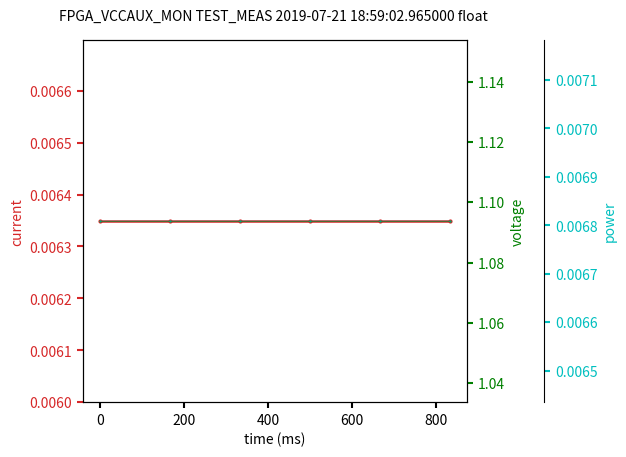
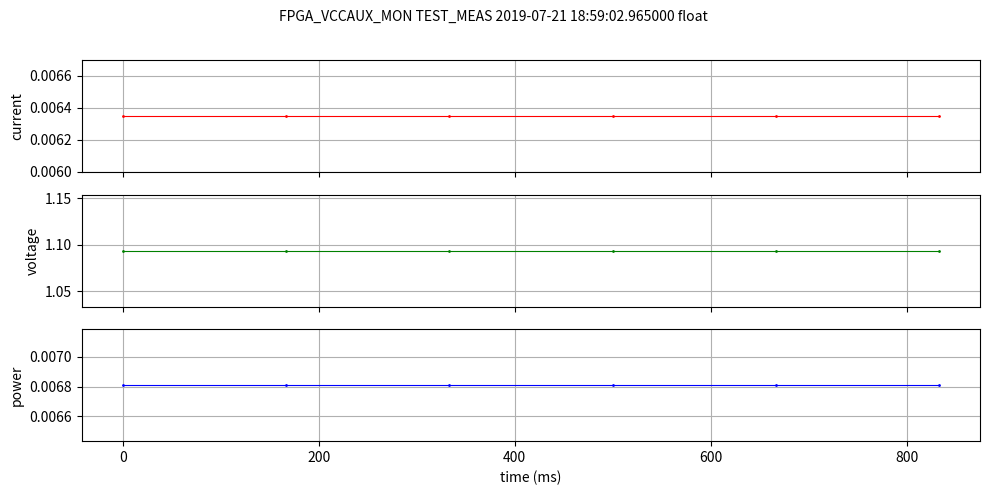

Here is the Python script that generated these plots, in order:
#!/usr/bin/env python

"""This module ."""

from __future__ import division
import matplotlib.pyplot as plt
from mpl_toolkits.axes_grid1 import make_axes_locatable

LINE_STYLE_DOT    = 'o'
LINE_STYLE_LN     = 'b-'
PLOT_COLORS       = ['g', 'b', 'c', 'm', 'y', 'k', 'r']
FONTSIZE          = 10
XLABEL            = 'time (ms)'
ADJUST            = 0.88
FIRST_COLOR       = 'tab:red' 
LINEWIDTH         = 0.8
MARKERSIZE        = 1
INDEX_MEAS_NAME   = 0
INDEX_FIRST_MEAS  = 0

class MeasPlotter:
    """TODO."""

    tmp_meas_ch1  = None
    tmp_meas_ch2  = None
    path_ch1      = None
    path_ch2      = None
    show          = None
    meas_time     = None

    def __init__(self, meas_ch1=None, meas_ch2=None, folderpath=None, filepath1=None, filepath2=None, show=False, meas_time=None):
        """TODO."""
        self.tmp_meas_ch1  = meas_ch1
        self.tmp_meas_ch2  = meas_ch2
        self.show          = show
        self.meas_time     = meas_time
        if not folderpath is None:
            if not filepath1 is None:
                self.path_ch1 = folderpath + 'plot/' + filepath1
            if not filepath2 is None:
                self.path_ch2 = folderpath + 'plot/' + filepath2

    def plotAll(self, overlay=4):
        """TODO."""
        if not self.meas_time is None:
            if not self.tmp_meas_ch1 is None:
                self.plotMeasurement(self.tmp_meas_ch1, overlay, self.path_ch1)
            if not self.tmp_meas_ch2 is None:
                self.plotMeasurement(self.tmp_meas_ch2, overlay, self.path_ch2)

    def plotMeasurement(self, tmp_meas_ch, overlay, path):
        """TODO."""
        # Get lists of temp measurement values and names from container
        if len(tmp_meas_ch) > 1:
            tmp_meas_names = []
            tmp_meas_lists = []
            # Discard first element in container (metadata)
            for i in range(len(tmp_meas_ch) -1):
                tmp = tmp_meas_ch[i+1]
                tmp_meas_names.append(tmp[INDEX_MEAS_NAME])
                # Filter out floats and append list to temp container
                tmp_meas_lists.append(self.filterListByFloat(tmp))
            # Get metadata
            title = self.getTitle(tmp_meas_ch)
            # Get interval by division of meas time by meas number
            yax = self.getYaxis(tmp_meas_lists)
            if overlay == 1:
                self.plotAllOverlay(tmp_meas_names, tmp_meas_lists, title, yax, path)
            elif overlay == 2:
                self.plotAllBeside(tmp_meas_names, tmp_meas_lists, title, yax, path)
            elif overlay == 3:
                self.plotAllNormal(tmp_meas_names, tmp_meas_lists, title, yax, path)
            else:
                self.plotAllOverlay(tmp_meas_names, tmp_meas_lists, title, yax, path)
                self.plotAllBeside(tmp_meas_names, tmp_meas_lists, title, yax, path)
                # self.plotAllNormal(tmp_meas_names, tmp_meas_lists, title, yax, path)

    def plotAllBeside(self, tmp_meas_names, tmp_meas_lists, title, yax, path):
        """TODO."""
        fig, axs = plt.subplots(3, sharex=True, sharey=False, figsize=(10, 5))
        marker = LINE_STYLE_DOT
        for i in range(len(tmp_meas_lists)):
            axs[i].plot(yax, tmp_meas_lists[i], color=PLOT_COLORS[(i % len(PLOT_COLORS)) -1], marker=marker, linewidth=LINEWIDTH, markersize=MARKERSIZE)
            axs[i].set_ylabel(tmp_meas_names[i])
            axs[i].grid(axis='both')
            
        axs[len(tmp_meas_lists) -1].set_xlabel(XLABEL)

        plt.tight_layout()
        fig.suptitle(title, fontsize=FONTSIZE)
        plt.subplots_adjust(top=ADJUST)
        # Save figure
        if not path is None:
            plt.savefig(path + 'beside.png')
        # If show = True: show
        if self.show:
            plt.show()


    def plotAllNormal(self, tmp_meas_names, tmp_meas_lists, title, yax, path):
        """TODO."""
        fig, ax1 = plt.subplots(figsize=(20, 10))
        marker = LINE_STYLE_DOT
        ax1.set_xlabel(XLABEL)
        plt.grid(axis='both')

        # Plot graphs
        lines = []
        for i in range(len(tmp_meas_lists)):
            lines.append(ax1.plot(yax, tmp_meas_lists[i], PLOT_COLORS[(i % len(PLOT_COLORS)) -1], marker=marker))

        # Add legend according to graphs
        if len(tmp_meas_names) == 3:
            ax1.legend([ tmp_meas_names[0], tmp_meas_names[1], tmp_meas_names[2] ])
            plt.setp(lines[0], linewidth=LINEWIDTH, markersize=MARKERSIZE)
            plt.setp(lines[1], linewidth=LINEWIDTH/2, markersize=MARKERSIZE/2)
            plt.setp(lines[2], linewidth=LINEWIDTH/4, markersize=MARKERSIZE/4)
        if len(tmp_meas_names) == 4:
            ax1.legend([ tmp_meas_names[0], tmp_meas_names[1], tmp_meas_names[2], tmp_meas_names[3] ]) 
            plt.setp(lines[0], linewidth=LINEWIDTH, markersize=MARKERSIZE)
            plt.setp(lines[1], linewidth=LINEWIDTH/2, markersize=MARKERSIZE/2)
            plt.setp(lines[2], linewidth=LINEWIDTH/4, markersize=MARKERSIZE/4)
            plt.setp(lines[3], linewidth=LINEWIDTH/8, markersize=MARKERSIZE/8)

        fig.tight_layout()
        plt.title(title, fontsize=FONTSIZE)
        plt.subplots_adjust(top=ADJUST)
        # Save figure if path is given
        if not path is None:
            plt.savefig(path + 'normal.png')
        # If show = True: show figure
        if self.show:
            plt.show()
            
    # def plotAllOverlay(self, tmp_meas_names, tmp_meas_lists, title, yax, path):
    #     """TODO."""
    #     fig, ax1 = plt.subplots(figsize=(30, 10))

    #     color = FIRST_COLOR
    #     marker = LINE_STYLE_DOT
    #     ax1.set_xlabel(XLABEL)
    #     # Set label and plot first graph
    #     ax1.set_ylabel(tmp_meas_names[INDEX_FIRST_MEAS], color=color)
    #     ax1.plot(yax, tmp_meas_lists[INDEX_FIRST_MEAS], color=color, marker=marker, linewidth=LINEWIDTH+1, markersize=MARKERSIZE+1)
    #     ax1.tick_params(axis='y', labelcolor=color)
    #     # Plot remaining measurements
    #     self.plotLoop(tmp_meas_names, tmp_meas_lists, ax1, yax)

    #     # Plot figure
    #     fig.tight_layout()
    #     plt.title(title, fontsize=FONTSIZE)
    #     plt.subplots_adjust(top=ADJUST)

    #     # Save figure
    #     if not path is None:
    #         plt.savefig(path  + 'ovelay.png')
    #     # If show = True: show
    #     if self.show:
    #         plt.show()

    def plotLoop(self, tmp_meas_names, tmp_meas_lists, ax1, yax):
        """TODO."""
        for i in range(len(tmp_meas_lists) - 1):
            # First plot is base
            ax2 = ax1.twinx()
            # Choose color repetively
            color = PLOT_COLORS[i % len(PLOT_COLORS)]
            marker = LINE_STYLE_DOT
            # Set name and plot graph
            ax2.set_ylabel(tmp_meas_names[i+1], color=color)
            ax2.plot(yax, tmp_meas_lists[i+1], color=color, marker=marker, linewidth=LINEWIDTH/(i+1), markersize=MARKERSIZE/(i+1))
            ax2.tick_params(axis='y', labelcolor=color)
            # fig.align_ylabels()

    def make_patch_spines_invisible(self, ax):
        ax.set_frame_on(True)
        ax.patch.set_visible(False)
        for sp in ax.spines.values():
            sp.set_visible(False)
            
    def plotAllOverlay(self, tmp_meas_names, tmp_meas_lists, title, yax, path):   
        fig, host = plt.subplots()
        fig.subplots_adjust(right=0.75)
            
        par1 = host.twinx()
        par2 = host.twinx()
            
        # Offset the right spine of par2.  The ticks and label have already been
        # placed on the right by twinx above.
        par2.spines["right"].set_position(("axes", 1.2))
        # Having been created by twinx, par2 has its frame off, so the line of its
        # detached spine is invisible.  First, activate the frame but make the patch
        # and spines invisible.
        self.make_patch_spines_invisible(par2)
        # Second, show the right spine.
        par2.spines["right"].set_visible(True)

        color = FIRST_COLOR
        marker = LINE_STYLE_DOT
        host.set_xlabel(XLABEL)
            
        color = FIRST_COLOR
        p1, = host.plot(yax, tmp_meas_lists[INDEX_FIRST_MEAS], color=color, marker=marker, linewidth=LINEWIDTH+1, markersize=MARKERSIZE+1)

        color = PLOT_COLORS[0]
        p2, = par1.plot(yax, tmp_meas_lists[1], color=color, marker=marker, linewidth=LINEWIDTH/(2), markersize=MARKERSIZE/(2))

        color = PLOT_COLORS[2]
        p3, = par2.plot(yax, tmp_meas_lists[2], color=color, marker=marker, linewidth=LINEWIDTH/(3), markersize=MARKERSIZE/(3))
            
            
        host.set_xlabel(XLABEL)
        host.set_ylabel(tmp_meas_names[0])
        par1.set_ylabel(tmp_meas_names[1])
        par2.set_ylabel(tmp_meas_names[2])
            
        host.yaxis.label.set_color(FIRST_COLOR)
        par1.yaxis.label.set_color(color = PLOT_COLORS[0])
        par2.yaxis.label.set_color(color = PLOT_COLORS[2])
            
        tkw = dict(size=4, width=1.5)
        host.tick_params(axis='y', colors=p1.get_color(), **tkw)
        par1.tick_params(axis='y', colors=p2.get_color(), **tkw)
        par2.tick_params(axis='y', colors=p3.get_color(), **tkw)
        host.tick_params(axis='x', **tkw)
            
         # Plot figure
        fig.tight_layout()
        plt.title(title, fontsize=FONTSIZE, y=1.03)
        plt.subplots_adjust(top=ADJUST)

        # Save figure
        if not path is None:
            plt.savefig(path  + 'ovelay.png')
        # If show = True: show
        if self.show:
            plt.show()



    def getYaxis(self, tmp_meas_lists):
        """TODO."""
        period = self.meas_time / len(tmp_meas_lists[INDEX_FIRST_MEAS])
        interval = []
        for i in range(len(tmp_meas_lists[INDEX_FIRST_MEAS])):
            interval.append(i * period * 1000)
        return interval

    def getTitle(self, tmp_meas_ch):
        """TODO."""
        tmp_metadata = tmp_meas_ch[INDEX_FIRST_MEAS]
        title = ''
        for i in range(len(tmp_metadata) -1):
            title += str(tmp_metadata[i+1])
            title += ' '
        return title

    def filterListByFloat(self, lst):
        """TODO."""
        return list(filter(lambda elem : isinstance(elem, float), lst))


if __name__ == "__main__":

    l = [['af ae', 'df'], ['current', '[', '01', -0.1, '02', -0.2, '03', -0.3, '04', -0.686844, ']'], ['voltage', '[', '01', 1.2, '02', 2.12, '03', 2.3, '04', 2.686844, ']'], ['power', '[', '01', 0.133, '02', 0.2123, '03', 0.311, '04', 0.486844, ']']]
    l2 = [['{', 'FPGA_VCCAUX_MON TEST_MEAS', '2019-07-21 18:59:02.965000', 'float'], ['current', '[', '1', 0.006349, '2', 0.006349, '3', 0.006349, '4', 0.006349, '5', 0.006349, '6', 0.006349, ']'] , ['voltage', '[', '1', 1.09375, '2', 1.09375, '3', 1.09375, '4', 1.09375, '5', 1.09375, '6', 1.09375, ']'], ['power', '[', '1', 0.006809, '2', 0.006809, '3', 0.006809, '4', 0.006809, '5', 0.006809, '6', 0.006809, ']', '}']]
    mp = MeasPlotter(meas_ch1=l2, filepath1='test', filepath2='test', meas_time=1, show=True)
    mp.plotAll()
